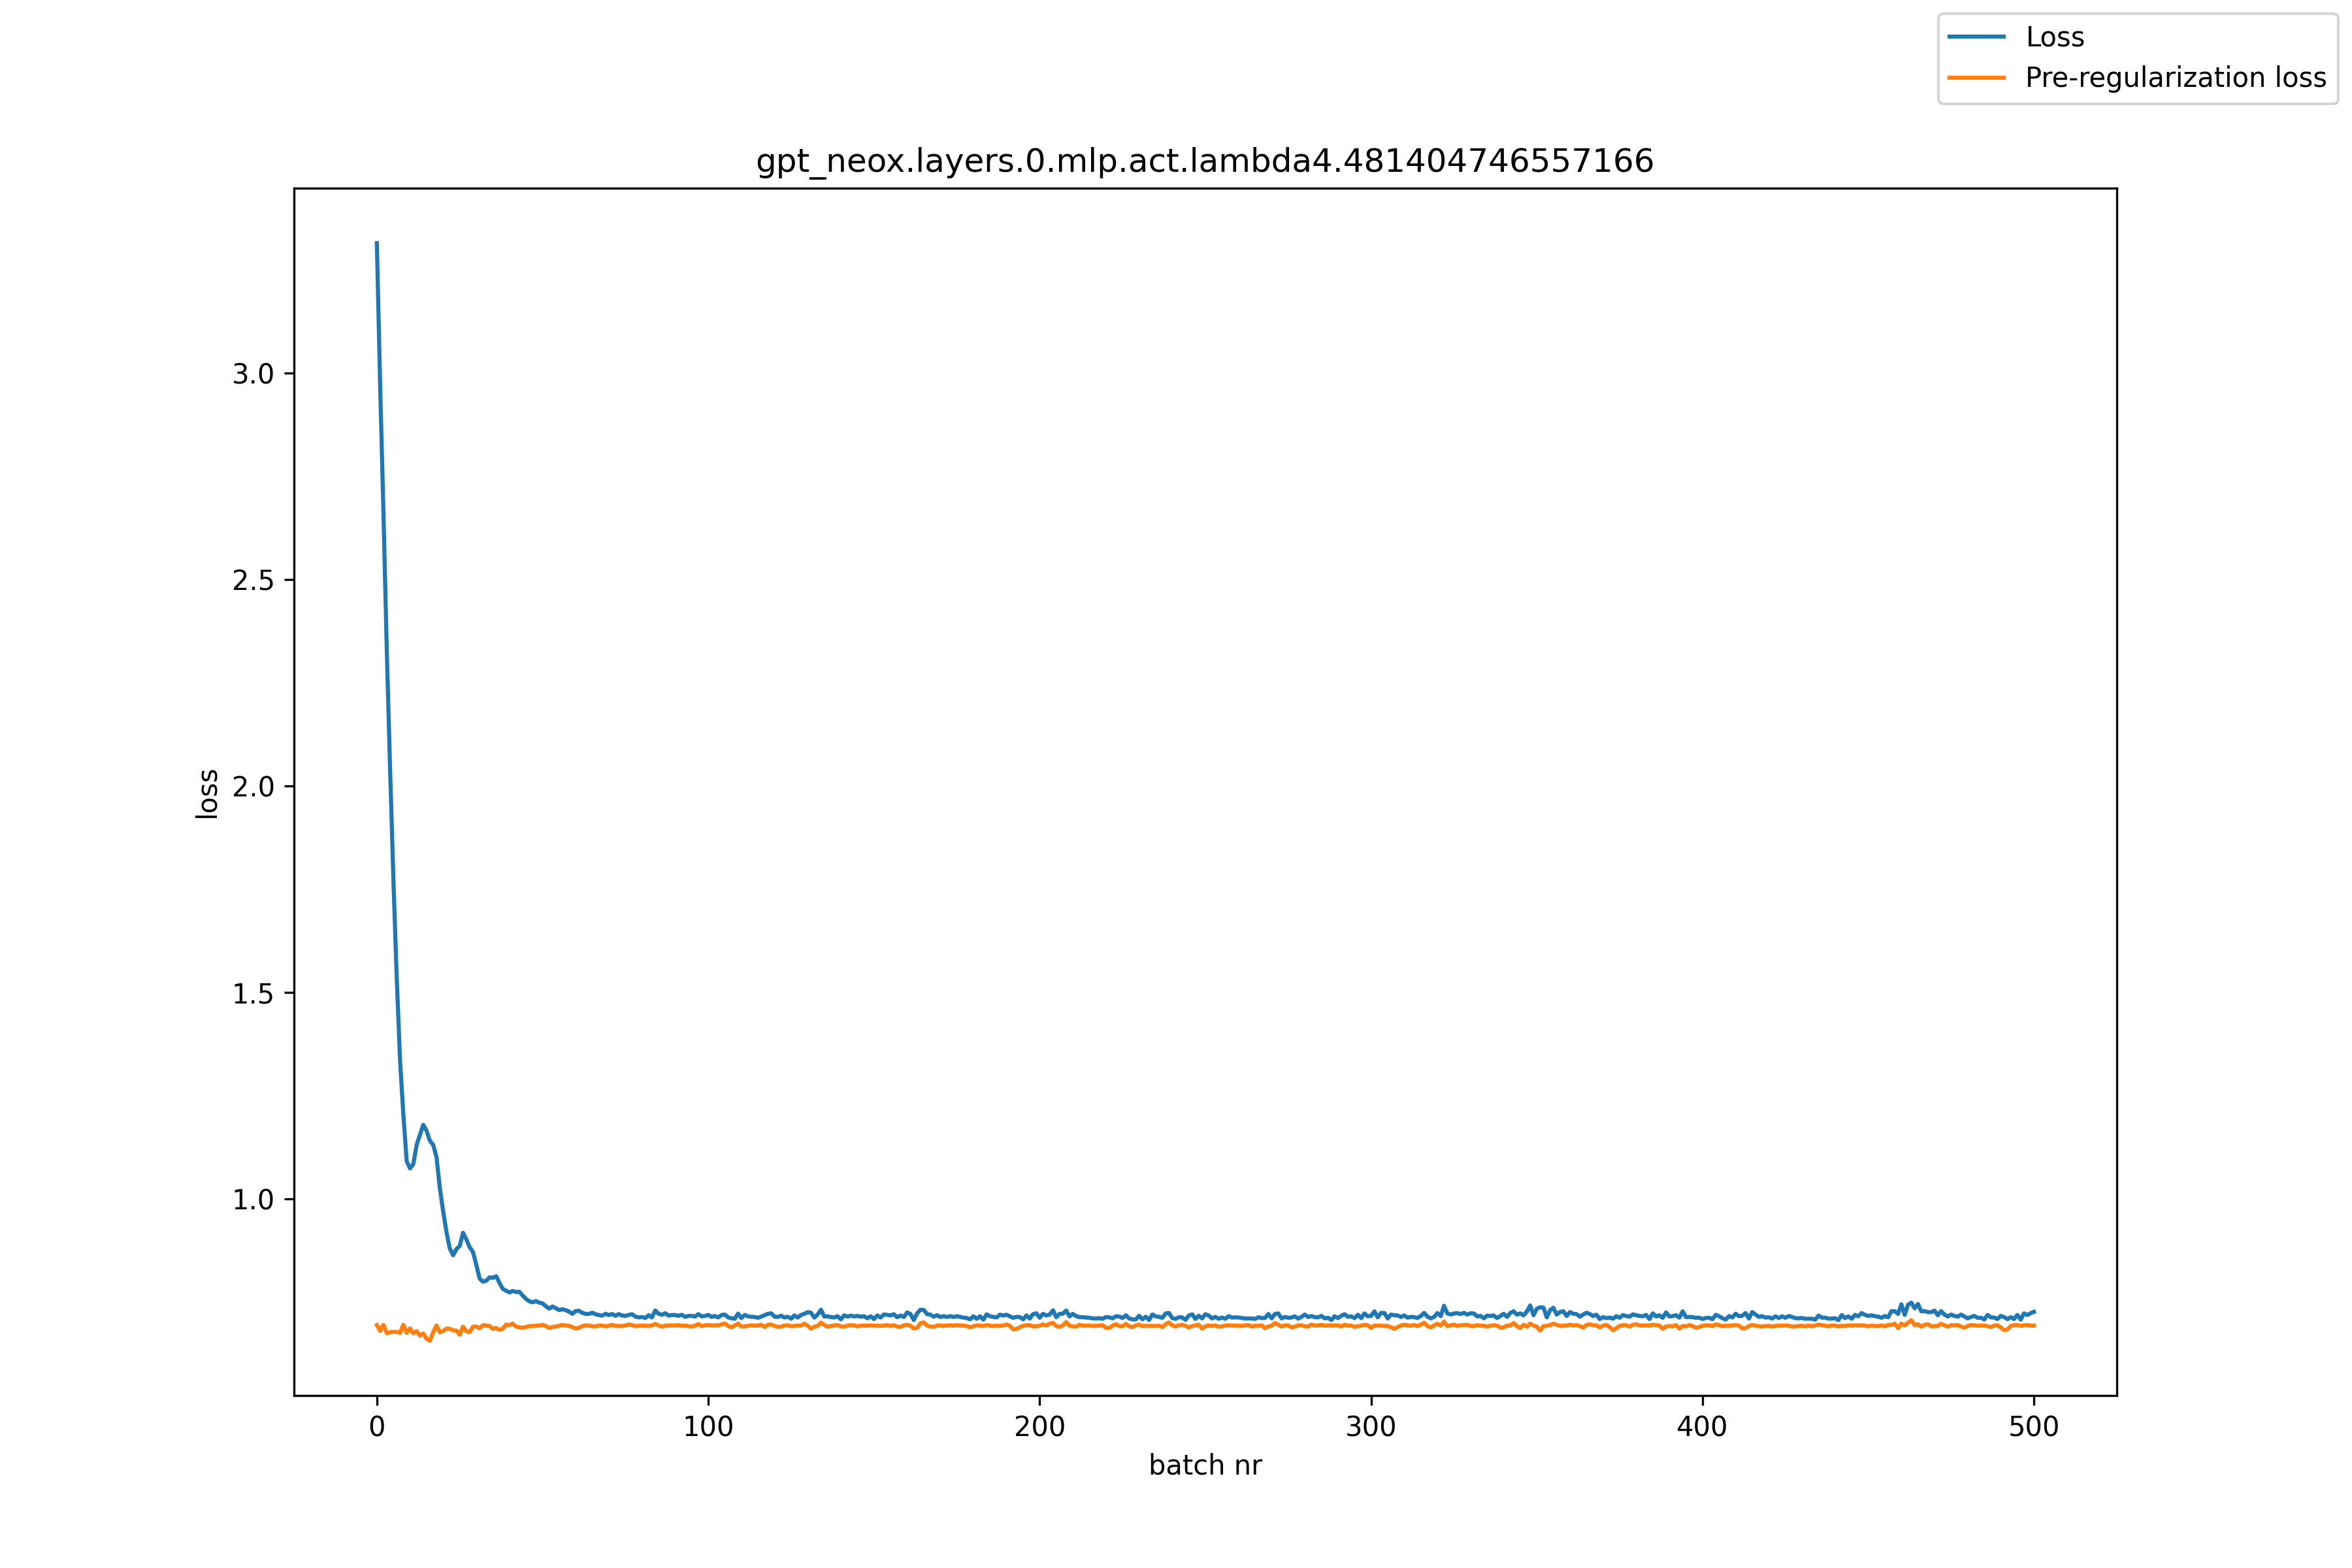

Values plotted in this chart, from the file beside it:
, loss, pre_reg_loss
0, 3.314, 0.694
1, 2.968, 0.6796
2, 2.658, 0.6943
3, 2.327, 0.6739
4, 2.038, 0.6766
5, 1.772, 0.6773
6, 1.534, 0.6774
7, 1.335, 0.6751
8, 1.203, 0.6944
9, 1.091, 0.675
10, 1.073, 0.6858
11, 1.084, 0.674
12, 1.13, 0.6791
13, 1.155, 0.6685
14, 1.179, 0.6735
15, 1.164, 0.6606
16, 1.14, 0.6562
17, 1.13, 0.6764
18, 1.101, 0.6929
19, 1.026, 0.6764
20, 0.9694, 0.6796
21, 0.9196, 0.6853
22, 0.8796, 0.6851
23, 0.8629, 0.681
24, 0.8778, 0.6804
25, 0.8855, 0.6705
26, 0.9173, 0.69
27, 0.9015, 0.6791
28, 0.8826, 0.6767
29, 0.871, 0.6901
30, 0.8401, 0.6903
31, 0.8066, 0.686
32, 0.7991, 0.6936
33, 0.8012, 0.6928
34, 0.8095, 0.6914
35, 0.8083, 0.6848
36, 0.8122, 0.6867
37, 0.7959, 0.6822
38, 0.7815, 0.6851
39, 0.7773, 0.6951
40, 0.7729, 0.6936
41, 0.7765, 0.6974
42, 0.7739, 0.6903
43, 0.7745, 0.6884
44, 0.7654, 0.6876
45, 0.7573, 0.689
46, 0.7516, 0.6915
47, 0.7489, 0.6915
48, 0.7521, 0.6924
49, 0.7483, 0.6923
50, 0.7464, 0.6944
51, 0.7394, 0.6914
52, 0.7339, 0.687
53, 0.7389, 0.6894
54, 0.7345, 0.69
55, 0.7303, 0.6923
56, 0.7322, 0.6942
57, 0.73, 0.6927
58, 0.7264, 0.692
59, 0.7213, 0.689
... 441 more rows
